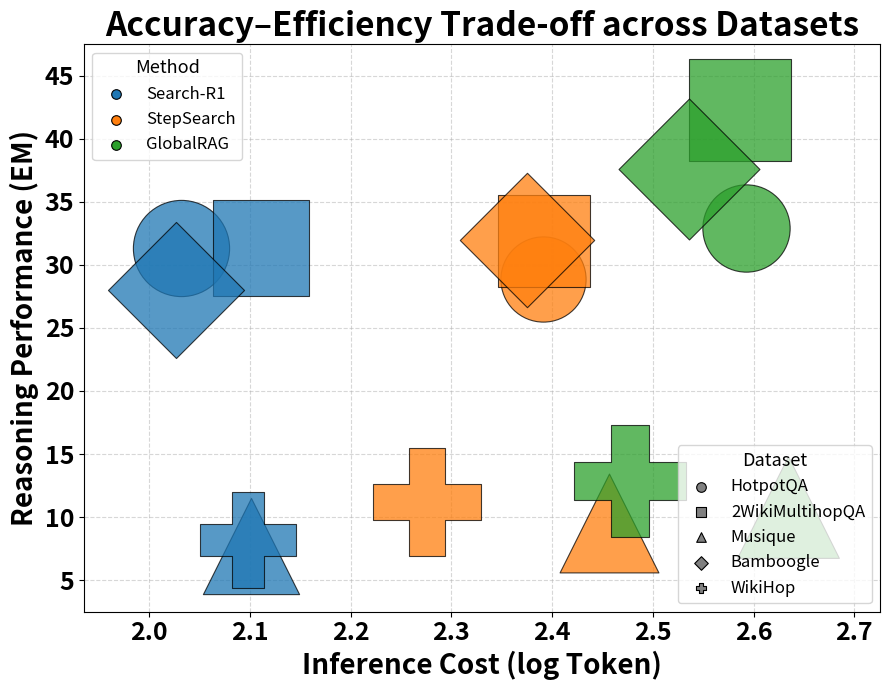

Generate this figure with matplotlib:
import matplotlib.pyplot as plt
import numpy as np

# -----------------------------
# 原始数据（Qwen2.5-3B-Instruct）
# -----------------------------
data = {
    "HotpotQA": {
        "Search-R1": {"EM": 31.3, "Token": 107.5},
        "StepSearch": {"EM": 28.9, "Token": 245.8},
        "GlobalRAG": {"EM": 32.9, "Token": 391.4},
    },
    "2WikiMultihopQA": {
        "Search-R1": {"EM": 31.3, "Token": 129.2},
        "StepSearch": {"EM": 31.9, "Token": 246.3},
        "GlobalRAG": {"EM": 42.3, "Token": 385.7},
    },
    "Musique": {
        "Search-R1": {"EM": 7.7, "Token": 126.1},
        "StepSearch": {"EM": 9.5, "Token": 285.9},
        "GlobalRAG": {"EM": 10.8, "Token": 430.9},
    },
    "Bamboogle": {
        "Search-R1": {"EM": 28.0, "Token": 106.3},
        "StepSearch": {"EM": 32.0, "Token": 237.0},
        "GlobalRAG": {"EM": 37.6, "Token": 343.6},
    },
    "WikiHop": {
        "Search-R1": {"EM": 8.2, "Token": 125.3},
        "StepSearch": {"EM": 11.2, "Token": 188.9},
        "GlobalRAG": {"EM": 12.9, "Token": 300.0},
    },
}

# -----------------------------
# 颜色（方法）
# -----------------------------
method_colors = {
    "Search-R1": "#1f77b4",
    "StepSearch": "#ff7f0e",
    "GlobalRAG": "#2ca02c",
}

# -----------------------------
# 形状（数据集）
# -----------------------------
dataset_markers = {
    "HotpotQA": "o",
    "2WikiMultihopQA": "s",
    "Musique": "^",
    "Bamboogle": "D",
    "WikiHop": "P",
}

# -----------------------------
# 气泡与显示参数
# -----------------------------
BASE_SIZE = 4800
LEGEND_SCALE = 100
LEGEND_SIZE = BASE_SIZE / LEGEND_SCALE

X_MARGIN_RATIO = 0.15
Y_MARGIN_RATIO = 0.15

# -----------------------------
# 开始绘图（单一 Figure）
# -----------------------------
plt.figure(figsize=(9, 7))

xs_all, ys_all = [], []

for dataset, methods in data.items():
    # Search-R1 作为该数据集内的效率基准
    sr1 = methods["Search-R1"]
    sr1_eff = sr1["EM"] / np.log(sr1["Token"])

    for method, values in methods.items():
        token = values["Token"]
        em = values["EM"]

        x = np.log10(token)
        y = em

        eff = em / np.log(token)
        bubble_size = BASE_SIZE * (eff / sr1_eff)

        xs_all.append(x)
        ys_all.append(y)

        plt.scatter(
            x,
            y,
            s=bubble_size,
            color=method_colors[method],
            marker=dataset_markers[dataset],
            alpha=0.75,
            edgecolors="black",
            linewidth=0.8,
            zorder=3,
        )

# -----------------------------
# 轴范围扩展，避免气泡越界
# -----------------------------
x_min, x_max = min(xs_all), max(xs_all)
y_min, y_max = min(ys_all), max(ys_all)

x_margin = (x_max - x_min) * X_MARGIN_RATIO
y_margin = (y_max - y_min) * Y_MARGIN_RATIO

plt.xlim(x_min - x_margin, x_max + x_margin)
plt.ylim(y_min - y_margin, y_max + y_margin)

# -----------------------------
# 坐标轴与标题
# -----------------------------
plt.xlabel("Inference Cost (log Token)", fontsize=20, fontweight="bold")
plt.ylabel("Reasoning Performance (EM)", fontsize=20, fontweight="bold")

plt.xticks(fontsize=18, fontweight="bold")
plt.yticks(fontsize=18, fontweight="bold")

plt.title("Accuracy–Efficiency Trade-off across Datasets", fontsize=24, fontweight="bold")

# -----------------------------
# Legend 1：方法（颜色）
# -----------------------------
method_handles = [
    plt.scatter(
        [], [],
        s=LEGEND_SIZE,
        color=method_colors[m],
        edgecolors="black",
        linewidth=0.8,
        label=m
    )
    for m in method_colors
]

legend1 = plt.legend(
    handles=method_handles,
    title="Method",
    fontsize=12,
    title_fontsize=13,
    loc="upper left",
    frameon=True
)

plt.gca().add_artist(legend1)

# -----------------------------
# Legend 2：数据集（形状）
# -----------------------------
dataset_handles = [
    plt.scatter(
        [], [],
        s=LEGEND_SIZE,
        color="gray",
        marker=dataset_markers[d],
        edgecolors="black",
        linewidth=0.8,
        label=d
    )
    for d in dataset_markers
]

plt.legend(
    handles=dataset_handles,
    title="Dataset",
    fontsize=12,
    title_fontsize=13,
    loc="lower right",
    frameon=True
)

# -----------------------------
# 网格与保存
# -----------------------------
plt.grid(True, linestyle="--", alpha=0.5, zorder=0)
plt.tight_layout()
plt.savefig("bubble.png", dpi=300)
plt.close()

print("Figure saved as all_datasets_tradeoff.png")
